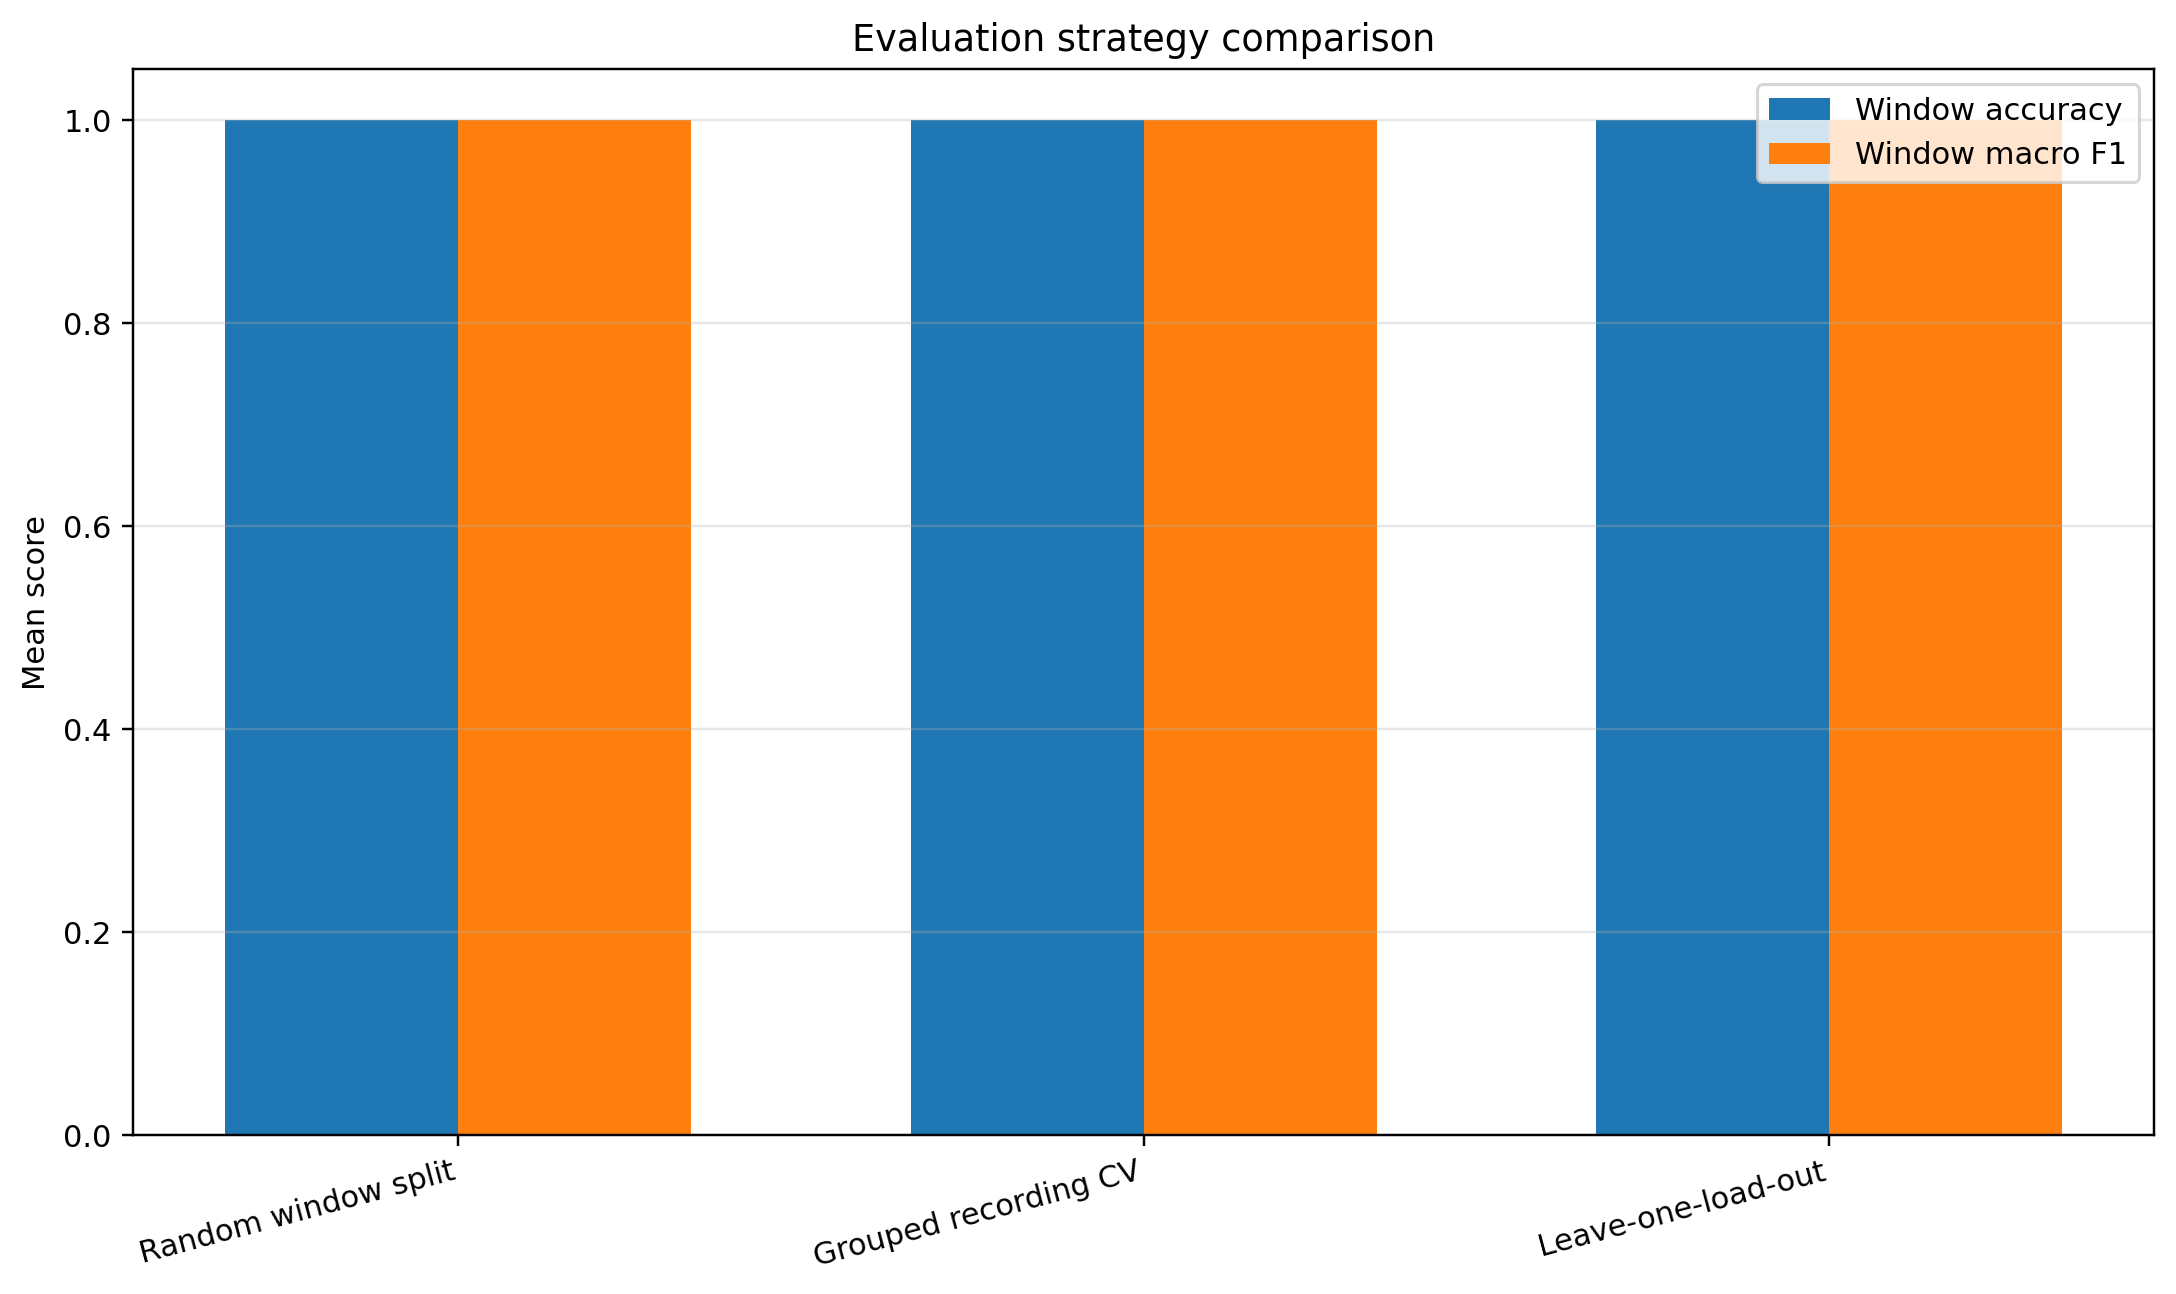

The table this chart was drawn from, first rows:
strategy, strategy_name, folds, window_accuracy_mean, window_accuracy_std, window_balanced_accuracy_mean, window_macro_f1_mean, window_macro_f1_std, recording_accuracy_mean, recording_accuracy_std, recording_macro_f1_mean, maximum_recording_overlap
random_window, Random window split, 4, 1.0, 0.0, 1.0, 1.0, 0.0, 1.0, 0.0, 1.0, 16
grouped_recording, Grouped recording CV, 4, 1.0, 0.0, 1.0, 1.0, 0.0, 1.0, 0.0, 1.0, 0
leave_one_load_out, Leave-one-load-out, 4, 1.0, 0.0, 1.0, 1.0, 0.0, 1.0, 0.0, 1.0, 0
